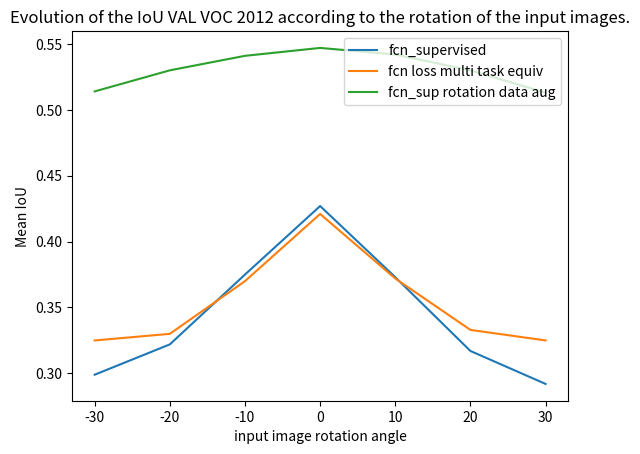
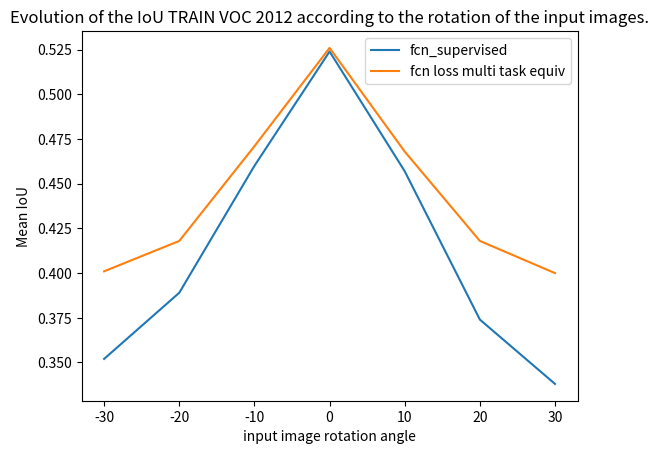

Python code for these plots, in order:
import matplotlib.pyplot as plt
fcn_sup = [0.562,0.506,0.503,0.452,0.450,0.417,0.411]
angle = [0,10,350,20,340,30,330]
angle = [-30,-20,-10,0,10,20,30]
angle = [str(i) for i in angle] 
fcn_sup_rot_val = [0.514,0.530,0.541,0.547,0.542,0.530,0.513]  
fcn_multi_task_train = [0.401,0.418,0.471,0.526,0.468,0.418,0.400]
fcn_multi_task_val = [0.325,0.330,0.370,0.421,0.372,0.333,0.325]
fcn_sup_train = [0.352,0.389,0.460,0.524,0.457,0.374,0.338]
fcn_sup_val = [0.299,0.322,0.375,0.427,0.373,0.317,0.292]
plt.figure()
plt.title('Evolution of the IoU VAL VOC 2012 according to the rotation of the input images.')
plt.plot(angle,fcn_sup_val,label='fcn_supervised')
plt.plot(angle,fcn_multi_task_val,label='fcn loss multi task equiv')
plt.plot(angle,fcn_sup_rot_val,label='fcn_sup rotation data aug')
plt.xlabel("input image rotation angle")
plt.ylabel("Mean IoU")
plt.legend(loc="upper right")
plt.show()
plt.figure()
plt.title('Evolution of the IoU TRAIN VOC 2012 according to the rotation of the input images.')
plt.plot(angle,fcn_sup_train,label='fcn_supervised')
plt.plot(angle,fcn_multi_task_train,label='fcn loss multi task equiv')
plt.xlabel("input image rotation angle")
plt.ylabel("Mean IoU")
plt.legend(loc="upper right")
plt.show()